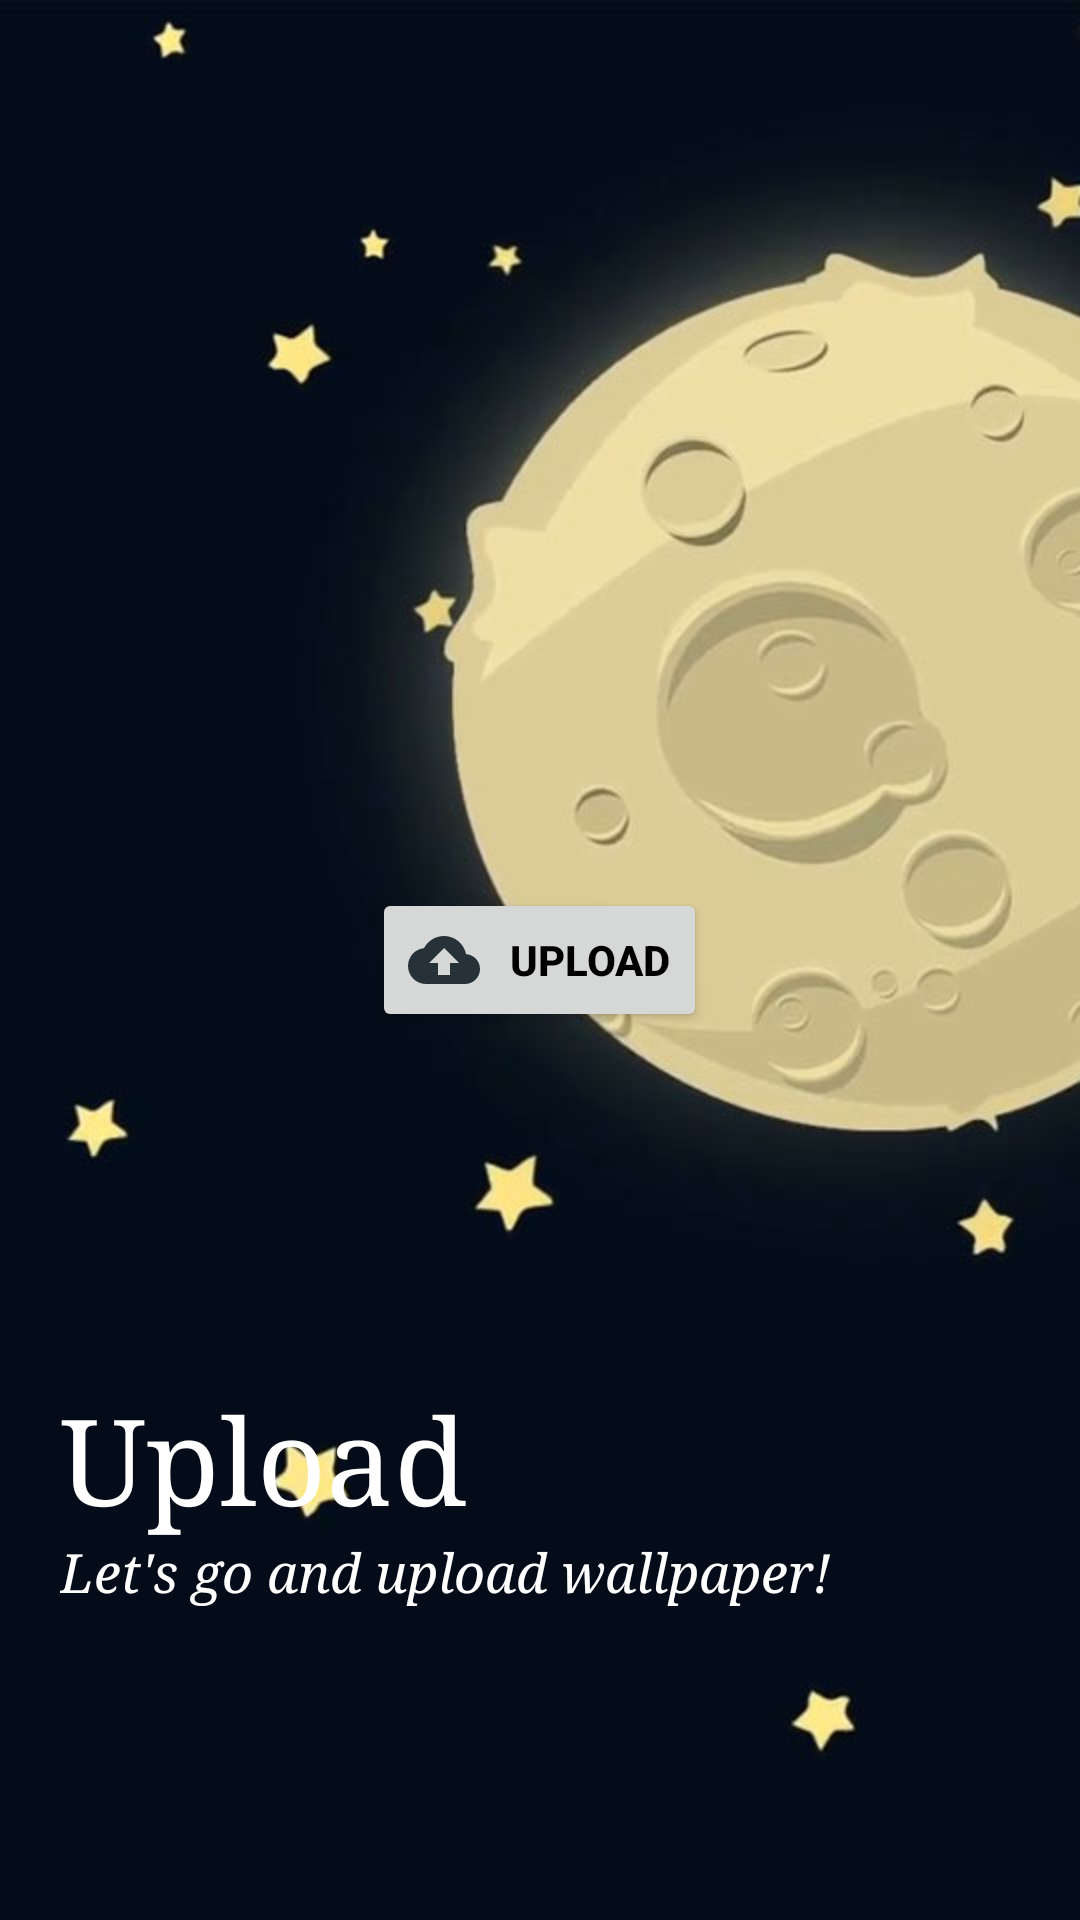

This screen was rendered from an Android layout file. Write that file and the resources it references.
<!-- AndroidManifest.xml: application theme AppTheme -->
<!-- res/layout/frag_upload_image.xml -->
<?xml version="1.0" encoding="utf-8"?>
<RelativeLayout xmlns:android="http://schemas.android.com/apk/res/android"
    xmlns:tools="http://schemas.android.com/tools"
    android:layout_width="match_parent"
    android:layout_height="match_parent"
    android:animateLayoutChanges="true"
    android:orientation="vertical"
    tools:context=".HomeActivity">

    <ImageView
        android:layout_width="match_parent"
        android:layout_height="match_parent"
        android:scaleType="centerCrop"
        android:src="@drawable/home_bg_two" />

    <Button
        android:id="@+id/ButtonUploadImage"
        android:layout_width="wrap_content"
        android:layout_height="wrap_content"
        android:layout_centerHorizontal="true"
        android:layout_centerVertical="true"
        android:layout_marginTop="30dp"
        android:drawableLeft="@drawable/ic_cloud_upload_black_24dp"
        android:drawablePadding="10dp"
        android:drawableStart="@drawable/ic_cloud_upload_black_24dp"
        android:text="Upload"
        android:textColor="@color/colorAccent"
        android:textStyle="bold" />

    <LinearLayout
        android:id="@+id/xxxLinearLayout"
        android:layout_width="match_parent"
        android:layout_height="180dp"
        android:layout_alignParentBottom="true"
        android:orientation="vertical">

        <TextView
            android:layout_width="match_parent"
            android:layout_height="wrap_content"
            android:layout_marginLeft="20dp"
            android:layout_marginStart="20dp"
            android:fontFamily="serif"
            android:text="Upload"
            android:textColor="@android:color/white"
            android:textSize="40sp" />

        <TextView
            android:layout_width="match_parent"
            android:layout_height="wrap_content"
            android:layout_marginLeft="20dp"
            android:layout_marginStart="20dp"
            android:fontFamily="serif"
            android:text="Let's go and upload wallpaper!"
            android:textColor="@android:color/white"
            android:textSize="18sp"
            android:textStyle="italic" />

    </LinearLayout>

</RelativeLayout>
<!-- resources referenced by this layout -->
<resources>
  <color name="colorAccent">#000000</color>
  <!-- drawable home_bg_two: jpg bitmap (drawable, 38183 bytes) -->
  <!-- drawable ic_cloud_upload_black_24dp (drawable) -->
  <vector xmlns:android="http://schemas.android.com/apk/res/android"
          android:width="24dp"
          android:height="24dp"
          android:viewportWidth="24.0"
          android:viewportHeight="24.0">
      <path
          android:fillColor="#263238"
          android:pathData="M19.35,10.04C18.67,6.59 15.64,4 12,4 9.11,4 6.6,5.64 5.35,8.04 2.34,8.36 0,10.91 0,14c0,3.31 2.69,6 6,6h13c2.76,0 5,-2.24 5,-5 0,-2.64 -2.05,-4.78 -4.65,-4.96zM14,13v4h-4v-4H7l5,-5 5,5h-3z"/>
  </vector>
  <style name="AppTheme" parent="Theme.AppCompat.Light.NoActionBar">
          <item name="android:windowContentOverlay">@null</item>
          <item name="android:textColorPrimary">@color/white</item>
          <item name="colorPrimary">@color/colorPrimary</item>
          <item name="colorPrimaryDark">@color/colorPrimaryDark</item>
          <item name="colorAccent">@color/colorAccent</item>
          <item name="android:textColorHint">@color/white</item>
      </style>
  <color name="white">#ffffff</color>
  <color name="colorPrimary">#7612d2</color>
  <color name="colorPrimaryDark">#6712b4</color>
</resources>
